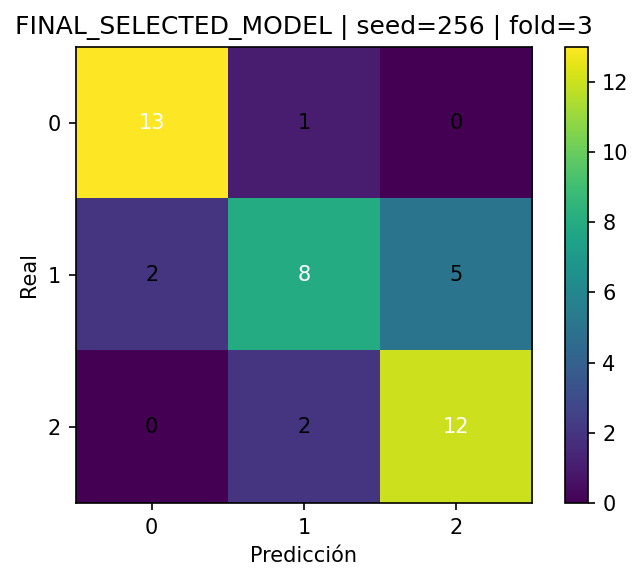

The table this chart was drawn from, first rows:
, pred_0, pred_1, pred_2
real_0, 13, 1, 0
real_1, 2, 8, 5
real_2, 0, 2, 12
